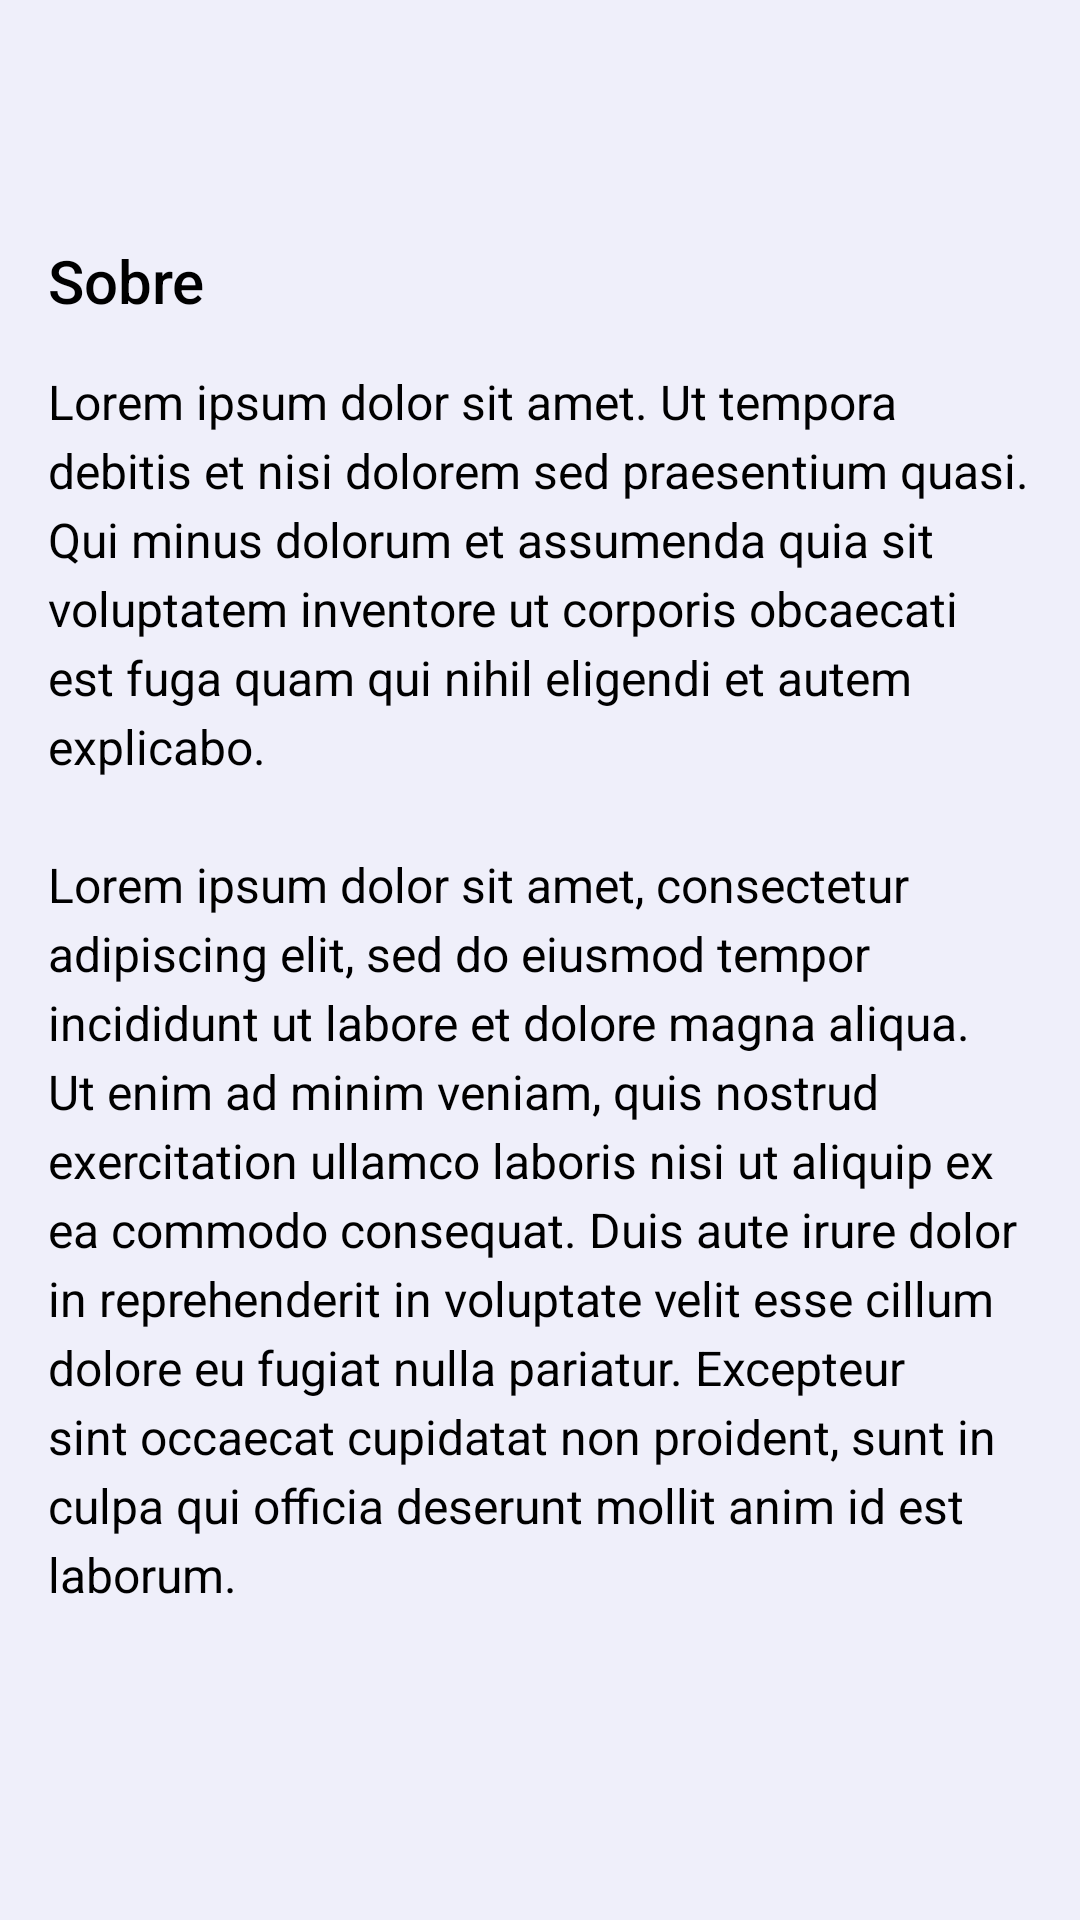

Produce the Android XML layout that renders to this screen, including the resource entries it uses.
<!-- AndroidManifest.xml: application theme Base.Theme.UniPump -->
<!-- res/layout/activity_tela_sobre.xml -->
<?xml version="1.0" encoding="utf-8"?>
<androidx.constraintlayout.widget.ConstraintLayout xmlns:android="http://schemas.android.com/apk/res/android"
    xmlns:app="http://schemas.android.com/apk/res-auto"
    android:layout_width="match_parent"
    android:layout_height="match_parent">

    <ScrollView
        android:layout_width="match_parent"
        android:layout_height="match_parent"
        style="@style/BACKGROUND"
        android:padding="16dp">

        <LinearLayout
            android:layout_width="match_parent"
            android:layout_height="wrap_content"
            android:orientation="vertical">

            

            <ImageButton
                android:id="@+id/SetaVoltarTelaCriarFicha"
                android:layout_width="48sp"
                android:layout_height="48sp"
                android:contentDescription="@string/seta_voltar"
                android:src="@drawable/ic_arrow_back"
                style="@style/ICON"/>

            <TextView
                android:layout_width="wrap_content"
                android:layout_height="wrap_content"
                android:layout_marginTop="16dp"
                android:fontFamily="sans-serif-medium"
                android:text="@string/sobre"
                style="@style/TEXTCOLOR"
                android:textSize="20sp" />

            <TextView
                android:layout_width="match_parent"
                android:layout_height="wrap_content"
                android:layout_marginTop="16dp"
                android:lineSpacingExtra="4dp"
                android:text="@string/lorem_ipsum_dolor_sit_amet_ut_tempora_debitis_et_nisi_dolorem_sed_praesentium_quasi_qui_minus_dolorum_et_assumenda_quia_sit_voluptatem_inventore_ut_corporis_obcaecati_est_fuga_quam_qui_nihil_eligendi_et_autem_explicabo_n_nlorem_ipsum_dolor_sit_amet_consectetur_adipiscing_elit_sed_do_eiusmod_tempor_incididunt_ut_labore_et_dolore_magna_aliqua_ut_enim_ad_minim_veniam_quis_nostrud_exercitation_ullamco_laboris_nisi_ut_aliquip_ex_ea_commodo_consequat_duis_aute_irure_dolor_in_reprehenderit_in_voluptate_velit_esse_cillum_dolore_eu_fugiat_nulla_pariatur_excepteur_sint_occaecat_cupidatat_non_proident_sunt_in_culpa_qui_officia_deserunt_mollit_anim_id_est_laborum"
                style="@style/TEXTCOLOR"
                android:textSize="16sp" />

        </LinearLayout>
    </ScrollView>


</androidx.constraintlayout.widget.ConstraintLayout>
<!-- resources referenced by this layout -->
<resources>
  <string name="lorem_ipsum_dolor_sit_amet_ut_tempora_debitis_et_nisi_dolorem_sed_praesentium_quasi_qui_minus_dolorum_et_assumenda_quia_sit_voluptatem_inventore_ut_corporis_obcaecati_est_fuga_quam_qui_nihil_eligendi_et_autem_explicabo_n_nlorem_ipsum_dolor_sit_amet_consectetur_adipiscing_elit_sed_do_eiusmod_tempor_incididunt_ut_labore_et_dolore_magna_aliqua_ut_enim_ad_minim_veniam_quis_nostrud_exercitation_ullamco_laboris_nisi_ut_aliquip_ex_ea_commodo_consequat_duis_aute_irure_dolor_in_reprehenderit_in_voluptate_velit_esse_cillum_dolore_eu_fugiat_nulla_pariatur_excepteur_sint_occaecat_cupidatat_non_proident_sunt_in_culpa_qui_officia_deserunt_mollit_anim_id_est_laborum">Lorem ipsum dolor sit amet. Ut tempora debitis et nisi dolorem sed praesentium quasi. Qui minus dolorum et assumenda quia sit voluptatem inventore ut corporis obcaecati est fuga quam qui nihil eligendi et autem explicabo.\n\nLorem ipsum dolor sit amet, consectetur adipiscing elit, sed do eiusmod tempor incididunt ut labore et dolore magna aliqua. Ut enim ad minim veniam, quis nostrud exercitation ullamco laboris nisi ut aliquip ex ea commodo consequat. Duis aute irure dolor in reprehenderit in voluptate velit esse cillum dolore eu fugiat nulla pariatur. Excepteur sint occaecat cupidatat non proident, sunt in culpa qui officia deserunt mollit anim id est laborum.</string>
  <string name="seta_voltar">Seta Voltar</string>
  <string name="sobre">Sobre</string>
  <style name="BACKGROUND">
          <item name="colorPrimary">#6200EE</item>
          <item name="colorOnBackground">#FFFFFF</item>
          <item name="android:background">#EFEFFA</item>
      </style>
  <style name="ICON">
          <item name="itemIconTint">@color/black</item>
          <item name="itemTextColor">@color/black</item>
          <item name="android:tint">@color/black</item>
          <item name="android:drawableTint">@color/black</item>
          <item name="android:background">@color/invisivel</item>
      </style>
  <style name="TEXTCOLOR">
          <item name="android:textColor">@color/black</item>
      </style>
  <style name="Base.Theme.UniPump" parent="Theme.Material3.DayNight.NoActionBar">
          
          <item name="colorPrimary">@color/white</item>
          <item name="colorPrimaryVariant">@color/black</item>
          <item name="colorOnPrimary">@color/black</item>
          <item name="colorSecondary">@color/blue</item>
          <item name="colorSecondaryVariant">@color/red</item>
          <item name="colorOnSecondary">@color/black</item>
          <item name="android:statusBarColor">?attr/colorPrimaryVariant</item>
  
          
          <item name="android:fontFamily">sans-serif</item>
      </style>
  <color name="black">#FF000000</color>
  <color name="invisivel">#00929292</color>
  <color name="white">#FFFFFFFF</color>
  <color name="blue">#004AF7</color>
  <color name="red">#F44336</color>
</resources>
